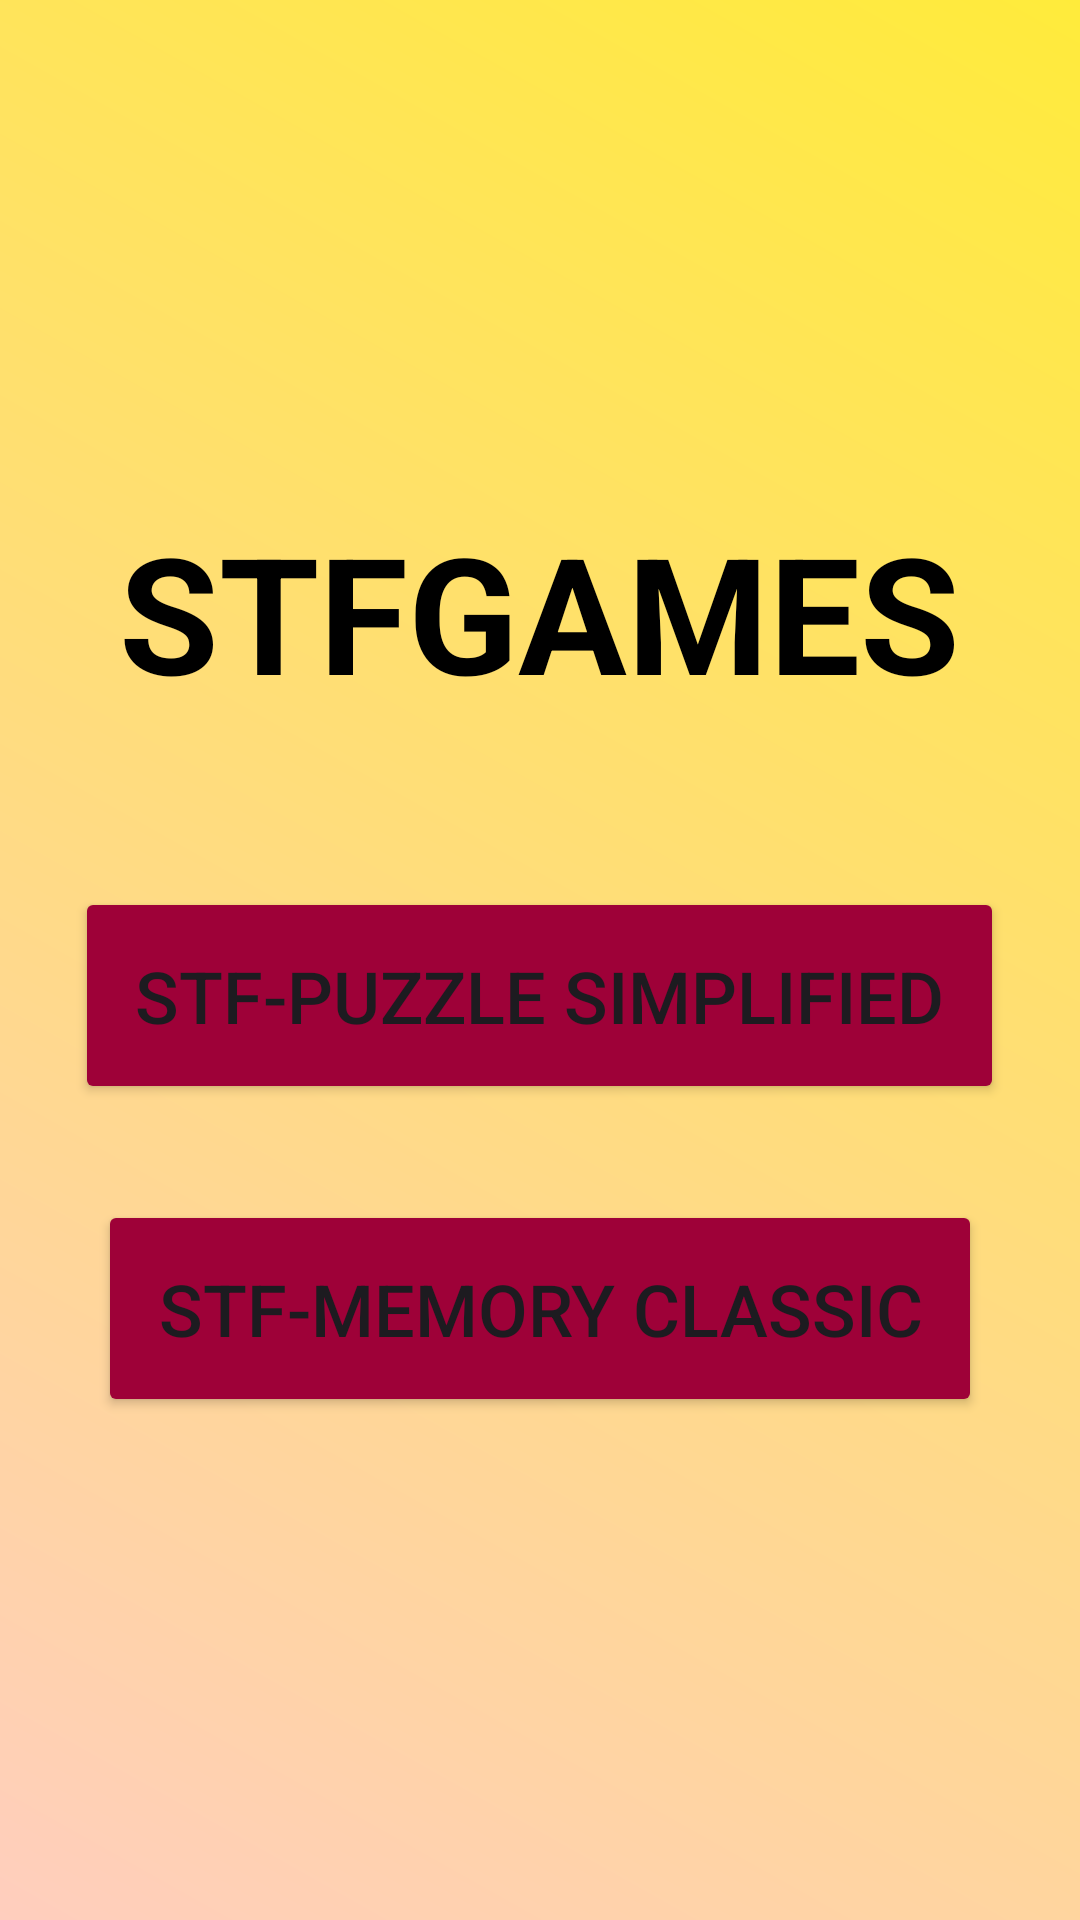

Layout XML and referenced resources for this Android screen:
<!-- AndroidManifest.xml: application theme Theme.Lab6_iot_20196324 -->
<!-- res/layout/activity_main.xml -->
<?xml version="1.0" encoding="utf-8"?>
<androidx.constraintlayout.widget.ConstraintLayout xmlns:android="http://schemas.android.com/apk/res/android"
    xmlns:app="http://schemas.android.com/apk/res-auto"
    xmlns:tools="http://schemas.android.com/tools"
    android:layout_width="match_parent"
    android:layout_height="match_parent"
    android:background="@drawable/gradiente_fondo"
    tools:context=".MainActivity">

    <LinearLayout
        android:layout_width="match_parent"
        android:layout_height="match_parent"
        android:gravity="center"
        android:orientation="vertical"
        tools:layout_editor_absoluteX="0dp"
        tools:layout_editor_absoluteY="0dp">
        <TextView
            android:id="@+id/titleTextView"
            android:layout_width="wrap_content"
            android:layout_height="wrap_content"
            android:text="STFGAMES"
            android:textSize="54sp"
            android:layout_marginBottom="40dp"
            android:textColor="#000000"
            android:textStyle="bold"
            android:layout_marginTop="16dp"
            app:layout_constraintTop_toBottomOf="@+id/toolbar"
            app:layout_constraintStart_toStartOf="parent"
            app:layout_constraintEnd_toEndOf="parent" />

        <Button
            android:id="@+id/buttonPuzzle"
            android:layout_width="wrap_content"
            android:layout_height="wrap_content"
            android:layout_margin="16dp"
            android:backgroundTint="@drawable/button_background_green"
            android:padding="20dp"
            app:cornerRadius="10dp"
            android:text="Stf-Puzzle Simplified"
            android:textSize="24sp" />

        <Button
            android:id="@+id/buttonMemory"
            android:layout_width="wrap_content"
            android:layout_height="wrap_content"
            android:layout_margin="16dp"
            android:backgroundTint="@drawable/button_background_green"
            android:padding="20dp"
            app:cornerRadius="10dp"
            android:text="Stf-Memory Classic"
            android:textSize="24sp" />

    </LinearLayout>


</androidx.constraintlayout.widget.ConstraintLayout>
<!-- resources referenced by this layout -->
<resources>
  <!-- drawable button_background_green (drawable) -->
  <?xml version="1.0" encoding="utf-8"?>
  <selector xmlns:android="http://schemas.android.com/apk/res/android">
      
      <item android:state_enabled="false" android:color="#80000000"/>
      
      <item android:state_enabled="true" android:color="#9E0138"/>
  </selector>
  <!-- drawable gradiente_fondo (drawable) -->
  <?xml version="1.0" encoding="utf-8"?>
  <shape xmlns:android="http://schemas.android.com/apk/res/android">
      <gradient
          android:startColor="#FFCEBE"
          android:endColor="#FFEB3B"
          android:type="linear"
          android:angle="45"/>
  </shape>
  <style name="Theme.Lab6_iot_20196324" parent="Base.Theme.Lab6_iot_20196324" />
  <style name="Base.Theme.Lab6_iot_20196324" parent="Theme.Material3.DayNight.NoActionBar">
          
          
      </style>
</resources>
